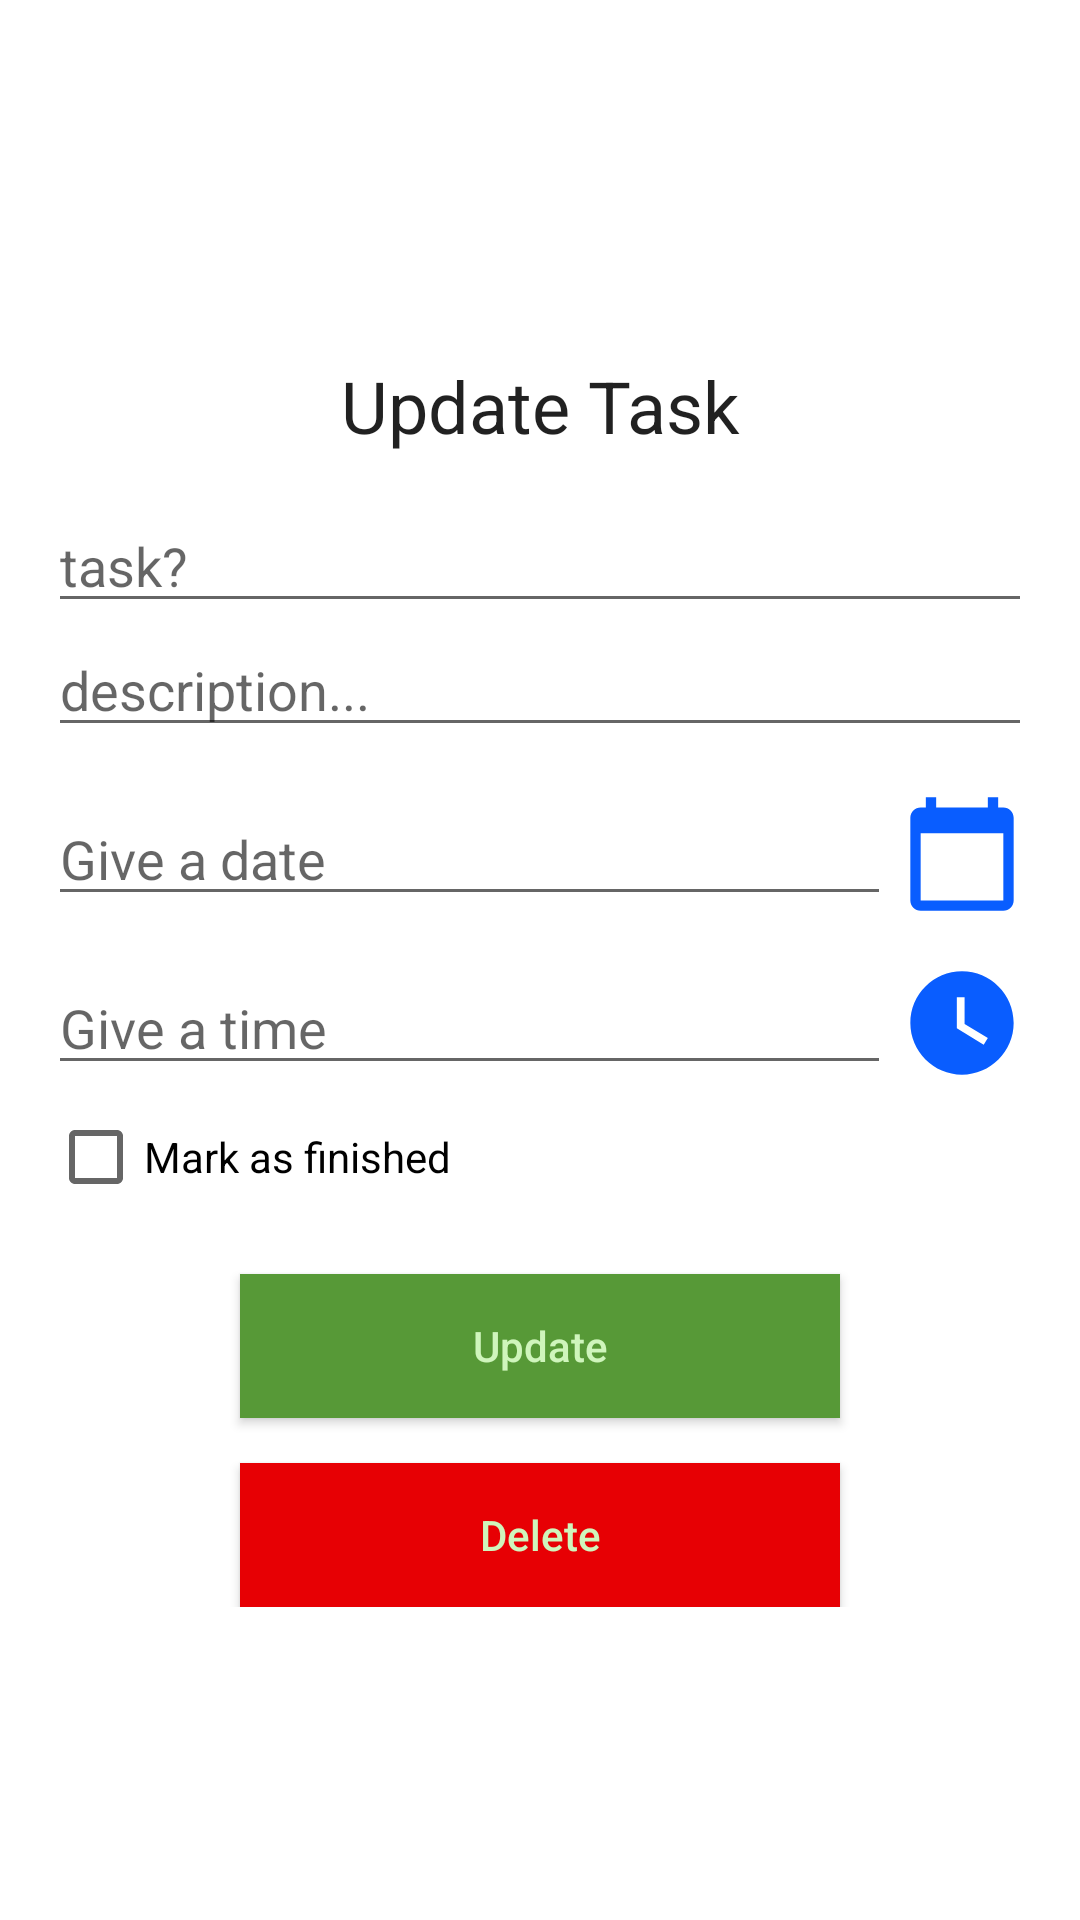

This screen was rendered from an Android layout file. Write that file and the resources it references.
<!-- AndroidManifest.xml: application theme Theme.TodoApp -->
<!-- res/layout/activity_update_task.xml -->
<?xml version="1.0" encoding="utf-8"?>
<RelativeLayout xmlns:android="http://schemas.android.com/apk/res/android"
    xmlns:app="http://schemas.android.com/apk/res-auto"
    xmlns:tools="http://schemas.android.com/tools"
    android:layout_width="match_parent"
    android:layout_height="match_parent"
    tools:context=".activitys.UpdateTaskActivity">

    <LinearLayout
        android:layout_width="match_parent"
        android:layout_height="wrap_content"
        android:layout_centerVertical="true"
        android:orientation="vertical"
        android:padding="16dp">

        <TextView
            android:layout_width="match_parent"
            android:layout_height="wrap_content"
            android:layout_margin="15dp"
            android:text="Update Task"
            android:textAlignment="center"
            android:textAppearance="@style/Base.TextAppearance.AppCompat.Headline" />

        <EditText
            android:id="@+id/editTextTask"
            android:layout_width="match_parent"
            android:layout_height="wrap_content"
            android:hint="task?" />

        <EditText
            android:id="@+id/editTextDesc"
            android:layout_width="match_parent"
            android:layout_height="wrap_content"
            android:hint="description..." />

        <LinearLayout
            android:layout_marginTop="15dp"
            android:orientation="horizontal"
            android:layout_width="match_parent"
            android:layout_height="wrap_content">
            <EditText
                android:id="@+id/et_date"
                android:hint="Give a date"
                android:layout_weight="3"
                android:layout_width="0dp"
                android:layout_height="wrap_content"/>
            <ImageView
                android:id="@+id/iv_date"
                android:layout_weight="0.5"
                android:layout_width="0dp"
                android:layout_height="match_parent"
                android:src="@drawable/ic_calendar"/>
            <ImageView
                android:id="@+id/iv_date_close"
                android:visibility="gone"
                android:layout_weight="0.5"
                android:layout_width="0dp"
                android:layout_height="match_parent"
                android:src="@drawable/ic_close"/>

        </LinearLayout>

        <LinearLayout
            android:layout_marginTop="15dp"
            android:orientation="horizontal"
            android:layout_width="match_parent"
            android:layout_height="wrap_content">
            <EditText
                android:id="@+id/et_time"
                android:hint="Give a time"
                android:layout_weight="3"
                android:layout_width="0dp"
                android:layout_height="wrap_content"/>
            <ImageView
                android:id="@+id/iv_time"
                android:layout_weight="0.5"
                android:layout_width="0dp"
                android:layout_height="match_parent"
                android:src="@drawable/ic_watch"/>
            <ImageView
                android:id="@+id/iv_time_close"
                android:visibility="gone"
                android:layout_weight="0.5"
                android:layout_width="0dp"
                android:layout_height="match_parent"
                android:src="@drawable/ic_close"/>

        </LinearLayout>

        <CheckBox
            android:id="@+id/checkBoxFinished"
            android:layout_width="match_parent"
            android:layout_height="wrap_content"
            android:text="Mark as finished" />

        <Button
            android:id="@+id/button_update"
            android:layout_width="200dp"
            android:layout_height="wrap_content"
            android:layout_gravity="center_horizontal"
            android:layout_marginTop="15dp"
            android:background="@color/colorPrimary"
            android:text="Update"
            android:textAllCaps="false"
            android:textColor="@color/colorLight" />


        <Button
            android:id="@+id/button_delete"
            android:layout_width="200dp"
            android:layout_height="wrap_content"
            android:layout_gravity="center_horizontal"
            android:layout_marginTop="15dp"
            android:background="@color/colorRed"
            android:text="Delete"
            android:textAllCaps="false"
            android:textColor="@color/colorLight" />


    </LinearLayout>


</RelativeLayout>
<!-- resources referenced by this layout -->
<resources>
  <color name="colorLight">#cff5bc</color>
  <color name="colorPrimary">#579937</color>
  <color name="colorRed">#e70004</color>
  <!-- drawable ic_calendar (drawable) -->
  <vector android:height="24dp" android:tint="#095DFF"
      android:viewportHeight="24" android:viewportWidth="24"
      android:width="24dp" xmlns:android="http://schemas.android.com/apk/res/android">
      <path android:fillColor="@android:color/white" android:pathData="M20,3h-1L19,1h-2v2L7,3L7,1L5,1v2L4,3c-1.1,0 -2,0.9 -2,2v16c0,1.1 0.9,2 2,2h16c1.1,0 2,-0.9 2,-2L22,5c0,-1.1 -0.9,-2 -2,-2zM20,21L4,21L4,8h16v13z"/>
  </vector>
  <!-- drawable ic_close (drawable) -->
  <vector android:height="24dp" android:tint="#FF001B"
      android:viewportHeight="24" android:viewportWidth="24"
      android:width="24dp" xmlns:android="http://schemas.android.com/apk/res/android">
      <path android:fillColor="@android:color/white" android:pathData="M19,6.41L17.59,5 12,10.59 6.41,5 5,6.41 10.59,12 5,17.59 6.41,19 12,13.41 17.59,19 19,17.59 13.41,12z"/>
  </vector>
  <!-- drawable ic_watch (drawable) -->
  <vector android:height="24dp" android:tint="#095DFF"
      android:viewportHeight="24" android:viewportWidth="24"
      android:width="24dp" xmlns:android="http://schemas.android.com/apk/res/android">
      <path android:fillColor="@android:color/white" android:pathData="M12,2C6.5,2 2,6.5 2,12s4.5,10 10,10s10,-4.5 10,-10S17.5,2 12,2zM16.2,16.2L11,13V7h1.5v5.2l4.5,2.7L16.2,16.2z"/>
  </vector>
  <style name="Theme.TodoApp" parent="Theme.MaterialComponents.DayNight.NoActionBar">
          
  
          <item name="colorPrimaryVariant">@color/purple_700</item>
          <item name="colorOnPrimary">@color/white</item>
          
          <item name="colorSecondary">@color/teal_200</item>
          <item name="colorSecondaryVariant">@color/teal_700</item>
          <item name="colorOnSecondary">@color/black</item>
          
          <item name="android:statusBarColor" tools:targetApi="l">?attr/colorPrimaryVariant</item>
          
          
          <item name="colorPrimary">@color/cp</item>
          <item name="colorPrimaryDark">@color/cpd</item>
          <item name="colorAccent">@color/ca</item>
      </style>
  <color name="purple_700">#FF3700B3</color>
  <color name="white">#FFFFFFFF</color>
  <color name="teal_200">#FF03DAC5</color>
  <color name="teal_700">#FF018786</color>
  <color name="black">#FF000000</color>
  <color name="cp">#5aa184</color>
  <color name="cpd">#487b66</color>
  <color name="ca">#2b644c</color>
</resources>
